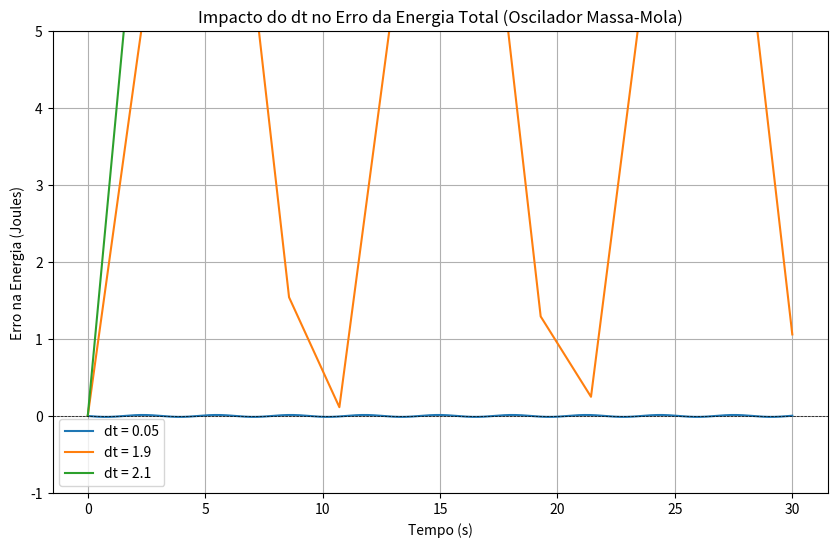

Source code (Python):
import numpy as np
import matplotlib.pyplot as plt

m = 1.0
k = 1.0
w = np.sqrt(k / m)

print(f"Frequência do sistema (w): {w:.2f} rad/s")

dt_critico = 2.0 / w
print(f"dt crítico calculado: {dt_critico:.2f} s")

valores_dt = [0.05, 1.9, 2.1]  
tempo_total = 30.0

plt.figure(figsize=(10, 6))

for dt in valores_dt:
    n_passos = int(tempo_total / dt)
    
    x = np.zeros(n_passos)
    v = np.zeros(n_passos)
    tempo = np.linspace(0, tempo_total, n_passos)
    
    x[0] = 1.0  
    v[0] = 0.0  
    
    energia_inicial = 0.5 * m * v[0]**2 + 0.5 * k * x[0]**2
    
    erro_energia = np.zeros(n_passos)
    erro_energia[0] = 0.0
    
    for i in range(n_passos - 1):
        v[i+1] = v[i] - (k/m) * x[i] * dt
        x[i+1] = x[i] + v[i+1] * dt 
        
        energia_atual = 0.5 * m * v[i+1]**2 + 0.5 * k * x[i+1]**2
        erro_energia[i+1] = energia_atual - energia_inicial

    plt.plot(tempo, erro_energia, label=f'dt = {dt}')

plt.title('Impacto do dt no Erro da Energia Total (Oscilador Massa-Mola)')
plt.xlabel('Tempo (s)')
plt.ylabel('Erro na Energia (Joules)')
plt.axhline(0, color='black', linewidth=0.5, linestyle='--')
plt.ylim(-1, 5)
plt.legend()
plt.grid(True)
plt.show()
